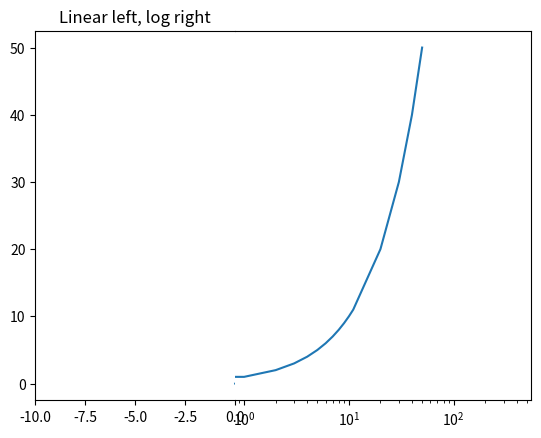

Reproduce this figure in Python.

import matplotlib.pyplot as plt
from mpl_toolkits.axes_grid1 import make_axes_locatable
import numpy as np

# Numbers from -50 to 50, with 0.1 as step
xdomain = np.arange(-50,50, 0.1)
x=[0,1,2,3,4,5,6,7,8,9,10,11,20,30,40,50]
y=[0,1,2,3,4,5,6,7,8,9,10,11,20,30,40,50]

ax = plt.subplot(111)
ax.plot(x, y)
ax.set_xscale('log')
ax.set_xlim((0,550))
ax.spines['left'].set_visible(False)
ax.yaxis.set_ticks_position('right')
ax.yaxis.set_visible(False)

divider = make_axes_locatable(ax)
axLin = divider.append_axes("left", size=2.0, pad=0, sharey=ax)
axLin.set_xscale('linear')
axLin.set_xlim((-10, 0))
axLin.plot(x,y)
axLin.spines['right'].set_visible(False)
axLin.yaxis.set_ticks_position('left')
plt.setp(axLin.get_xticklabels(), visible=True)

plt.title('Linear left, log right')
plt.show()